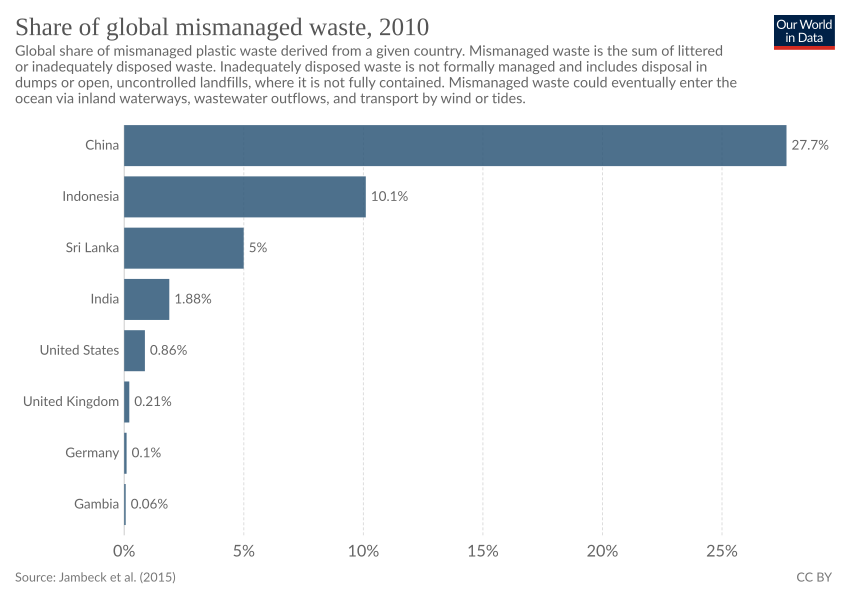

The file beside this chart, header and first rows:
Entity, Code, Year, Mismanaged waste (% global total) (% of …
Albania, ALB, 2010, 0.0933
Algeria, DZA, 2010, 1.635
Angola, AGO, 2010, 0.1964
Anguilla, AIA, 2010, 0.0002
Antigua and Barbuda, ATG, 2010, 0.0039
Argentina, ARG, 2010, 0.4955
Aruba, ABW, 2010, 0.0012
Australia, AUS, 2010, 0.0436
Bahamas, BHS, 2010, 0.0042
Bahrain, BHR, 2010, 0.0137
Bangladesh, BGD, 2010, 2.473
Barbados, BRB, 2010, 0.0109
Belgium, BEL, 2010, 0.0086
Belize, BLZ, 2010, 0.0122
Benin, BEN, 2010, 0.1351
Bermuda, BMU, 2010, 0.0004
Bosnia and Herzegovina, BIH, 2010, 0.0407
Brazil, BRA, 2010, 1.48
British Virgin Islands, VGB, 2010, 0.0002
Brunei, BRN, 2010, 0.0003
Bulgaria, BGR, 2010, 0.0588
Cambodia, KHM, 2010, 0.0932
Cameroon, CMR, 2010, 0.087
Canada, CAN, 2010, 0.025
Cape Verde, CPV, 2010, 0.0294
Cayman Islands, CYM, 2010, 0.0003
Channel Islands, OWID_CIS, 2010, 0.0009
Chile, CHL, 2010, 0.0683
China, CHN, 2010, 27.7
Christmas Island, CXR, 2010, 0
Cocos Islands, CCK, 2010, 0
Colombia, COL, 2010, 0.2895
Comoros, COM, 2010, 0.1822
Congo, COG, 2010, 0.0527
Cook Islands, COK, 2010, 0.0013
Costa Rica, CRI, 2010, 0.1322
Cote d'Ivoire, CIV, 2010, 0.611
Croatia, HRV, 2010, 0.0517
Cuba, CUB, 2010, 0.2846
Curacao, CUW, 2010, 0.0008
Cyprus, CYP, 2010, 0.0057
Democratic Republic of Congo, COD, 2010, 0.0478
Denmark, DNK, 2010, 0.0056
Djibouti, DJI, 2010, 0.0544
Dominica, DMA, 2010, 0.0025
Dominican Republic, DOM, 2010, 0.3713
Ecuador, ECU, 2010, 0.3435
Egypt, EGY, 2010, 3.037
El Salvador, SLV, 2010, 0.3729
Equatorial Guinea, GNQ, 2010, 0.0188
Eritrea, ERI, 2010, 0.0511
Estonia, EST, 2010, 0.0188
Faeroe Islands, FRO, 2010, 0.0003
Falkland Islands, FLK, 2010, 0
Fiji, FJI, 2010, 0.1547
Finland, FIN, 2010, 0.0157
France, FRA, 2010, 0.0757
French Guiana, GUF, 2010, 0.0074
French Polynesia, PYF, 2010, 0.004
Gabon, GAB, 2010, 0.0191
... 126 more rows
